The GitHub repository Shreyas1018/Flower-Classification contains a labelled image folder "Flower_Classification" with 8 categories: calendula, common daisy, coreopsis, daffodil, iris, rose, sunflower, tulip. Examples follow, each with its label.

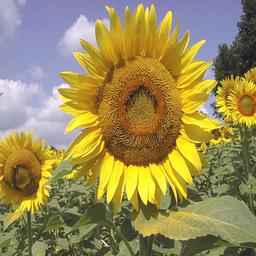
Label: sunflower

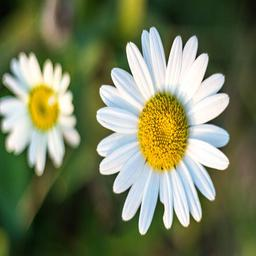
Label: common daisy

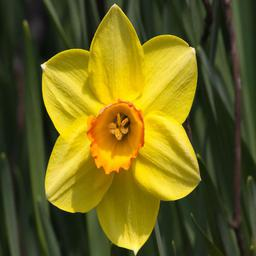
Label: daffodil

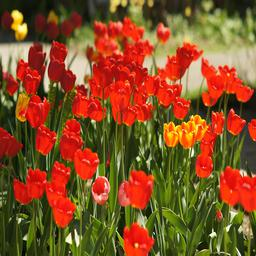
Label: tulip

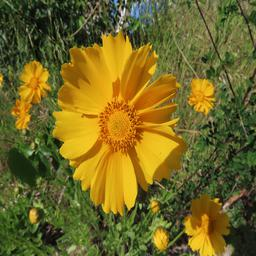
Label: coreopsis

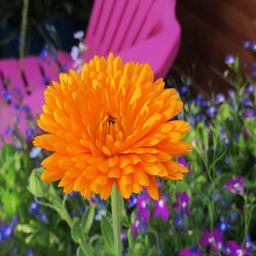
Label: calendula
